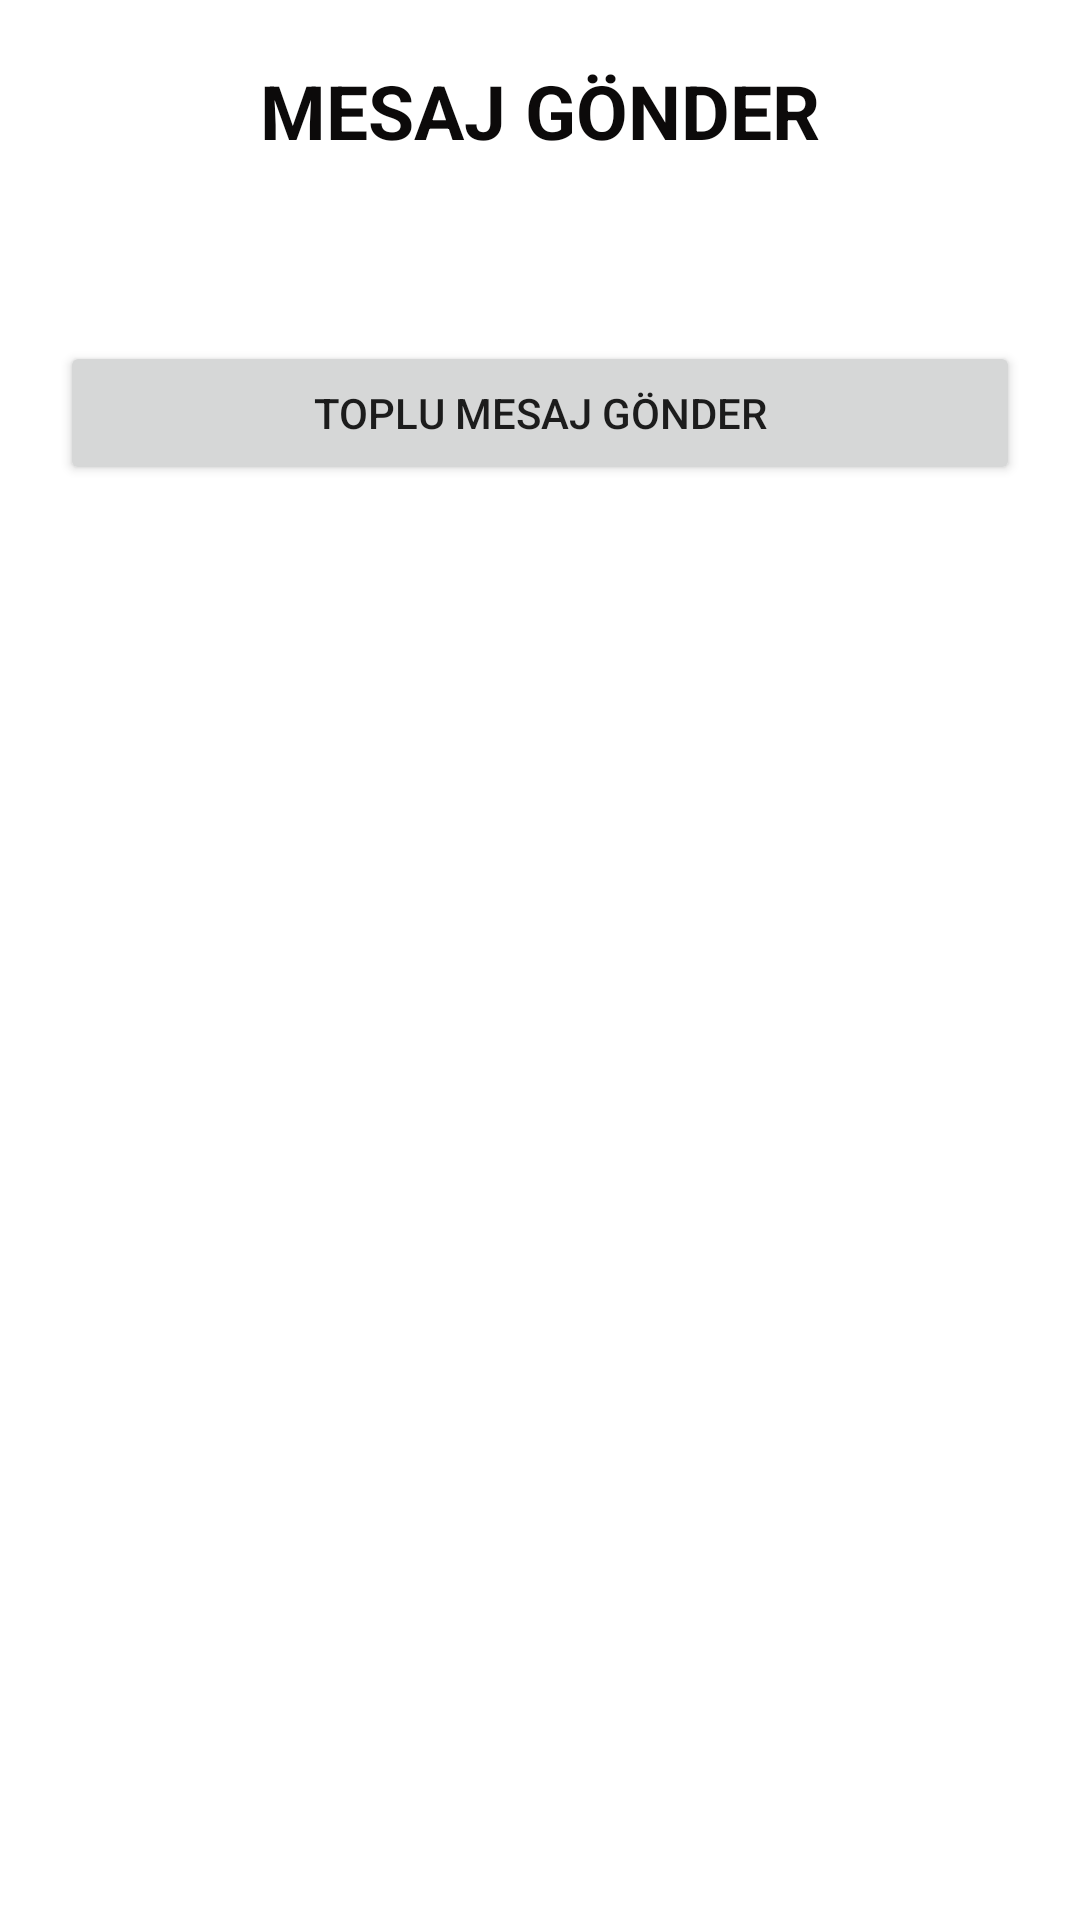

Reconstruct the res/layout file that produces this screen, plus the resources it refers to.
<!-- AndroidManifest.xml: application theme Theme.SmsApp -->
<!-- res/layout/fragment_home.xml -->
<?xml version="1.0" encoding="utf-8"?>
<ScrollView xmlns:android="http://schemas.android.com/apk/res/android"
    xmlns:app="http://schemas.android.com/apk/res-auto"
    xmlns:tools="http://schemas.android.com/tools"
    android:layout_width="match_parent"
    android:layout_height="match_parent"
    tools:context=".ui.home.HomeFragment">

    <LinearLayout
        android:layout_width="match_parent"
        android:layout_height="wrap_content"
        android:layout_margin="10dp"
        android:orientation="vertical">

        <TextView
            android:id="@+id/textView3"
            android:layout_width="match_parent"
            android:layout_height="wrap_content"
            android:layout_margin="10dp"
            android:gravity="center"
            android:text="MESAJ GÖNDER"
            android:textColor="#0C0A0A"
            android:textSize="25sp"
            android:textStyle="bold" />

        <androidx.recyclerview.widget.RecyclerView
            android:id="@+id/grup_sec"
            android:layout_width="match_parent"
            android:layout_height="match_parent"
            android:layout_margin="10dp" />

        <androidx.recyclerview.widget.RecyclerView
            android:id="@+id/mesaj_sec"
            android:layout_width="match_parent"
            android:layout_height="match_parent"
            android:layout_margin="10dp" />

        <Button
            android:id="@+id/button"
            android:layout_width="match_parent"
            android:layout_height="wrap_content"
            android:layout_margin="10dp"
            android:text="Toplu Mesaj Gönder" />
    </LinearLayout>
</ScrollView>
<!-- resources referenced by this layout -->
<resources>
  <style name="Theme.SmsApp" parent="Theme.MaterialComponents.DayNight.NoActionBar">
          
          <item name="colorPrimary">@color/purple_500</item>
          <item name="colorPrimaryVariant">@color/purple_700</item>
          <item name="colorOnPrimary">@color/white</item>
          
          <item name="colorSecondary">@color/teal_200</item>
          <item name="colorSecondaryVariant">@color/teal_700</item>
          <item name="colorOnSecondary">@color/black</item>
          
          <item name="android:statusBarColor">?attr/colorPrimaryVariant</item>
          
      </style>
  <color name="purple_500">#FF6200EE</color>
  <color name="purple_700">#FF3700B3</color>
  <color name="white">#FFFFFFFF</color>
  <color name="teal_200">#FF03DAC5</color>
  <color name="teal_700">#FF018786</color>
  <color name="black">#FF000000</color>
</resources>
